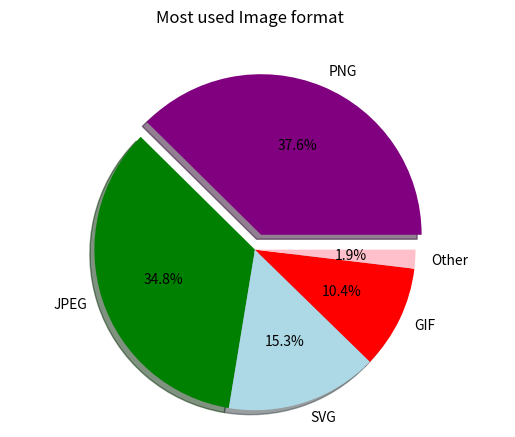

Here is the Python script that generated this plot:
import matplotlib.pyplot as plt

# Pie chart, where the slices will be ordered and plotted counter-clockwise:
labels = 'PNG', 'JPEG', 'SVG', 'GIF', 'Other'
numUsed = [376, 348, 153, 104, 19]
explode = (.1, 0, 0, 0, 0)  # only "explode" the 1st wedge
wedgeColors=('purple', 'green','lightblue','red','pink')

fig1, ax1 = plt.subplots()
ax1.pie(numUsed, explode=explode, labels=labels, autopct='%3.1f%%', shadow=True, startangle=0, colors=wedgeColors)
ax1.axis('equal')  # Equal aspect ratio ensures that pie is drawn as a circle.
plt.suptitle("Most used Image format")

plt.show()